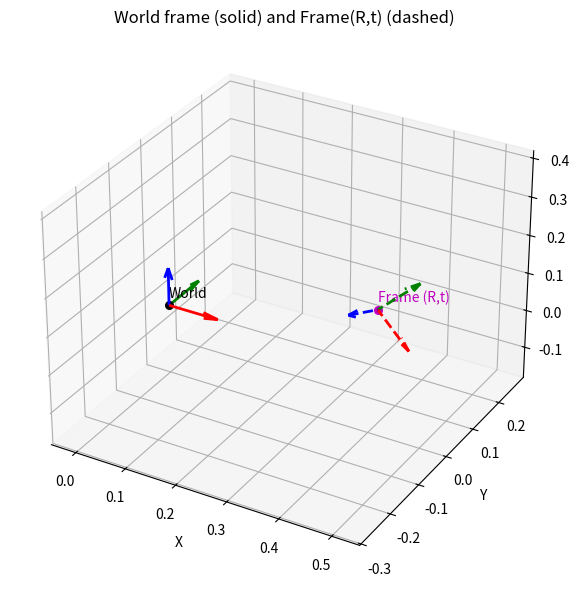

This chart was generated by the following Python code:
# -*- coding: utf-8 -*-
# 可视化：世界坐标系 与 由 (R, t) 定义的坐标系（x/y/z 轴）
import numpy as np
import matplotlib.pyplot as plt
from mpl_toolkits.mplot3d import Axes3D  # noqa: F401
from scipy.spatial.transform import Rotation


def Rx(a):
	c, s = np.cos(a), np.sin(a)
	return np.array([[1, 0, 0],
				     [0, c, -s], 
				     [0, s, c]], dtype=float)


def Ry(a):
	c, s = np.cos(a), np.sin(a)
	return np.array([[c, 0, s], 
				     [0, 1, 0],
				     [-s, 0, c]], dtype=float)


def Rz(a):
	c, s = np.cos(a), np.sin(a)
	return np.array([[c, -s, 0], 
				     [s, c, 0], 
				     [0, 0, 1]], dtype=float)


def set_axes_equal(ax):
    # 让 3D 坐标轴比例相等
    x_limits = ax.get_xlim3d()
    y_limits = ax.get_ylim3d()
    z_limits = ax.get_zlim3d()
    ranges = [x_limits[1]-x_limits[0], y_limits[1]-y_limits[0], z_limits[1]-z_limits[0]]
    centers = [(x_limits[0]+x_limits[1])/2.0, (y_limits[0]+y_limits[1])/2.0, (z_limits[0]+z_limits[1])/2.0]
    radius = 0.5 * max(ranges)
    ax.set_xlim3d([centers[0]-radius, centers[0]+radius])
    ax.set_ylim3d([centers[1]-radius, centers[1]+radius])
    ax.set_zlim3d([centers[2]-radius, centers[2]+radius])

if __name__ == "__main__":
    # 1) 定义旋转矩阵 R 和平移 t（示例：先绕Z 30°，再绕Y 20°，再绕X 10°）

    # R1 = np.array([[ 0.07559 , -0.24835 ,  0.96572],
    #               [ 0.2812  , -0.92387 , -0.2596 ],
    #               [ 0.95667 ,  0.29119 , -0.     ]])
    # t1 = np.array([0.05454, 0.00022, 0.286])  # 平移（单位：米）

    # # 构建齐次变换矩阵T1
    # T1 = np.eye(4)
    # T1[:3, :3] = R1  # 旋转矩阵部分
    # T1[:3, 3] = t1   # 平移向量部分

    # R2 = np.array([[-0.02489131, -0.16662419, 0.98570624],
    #                 [-0.99968, 0.00859452, -0.02379136], 
    #                 [-0.00450745, -0.98598302, -0.1667848]])
    # t2 = np.array([-0.0702653, 0.03149889, 0.06295003])
    # T2 = np.eye(4)
    # T2[:3, :3] = R2
    # T2[:3, 3] = t2

    # T = T2 @ T1 

    # R = T[:3, :3]
    # t = T[:3, 3]

    t = np.array([0.42505, -0.01749 , 0.16471])
    R0 = Rotation.from_euler('zyx', [1.02, 0.58, -0.4], degrees=False).as_matrix()
    R = Rz(-0.4) @ Ry(0.58) @ Rx(1.02)
    print(np.allclose(R0, R))
#     R = np.array([[-0.22568 , 0.88379 ,-0.40985],
#  [-0.26148 ,-0.46022 ,-0.84843],
#  [-0.93845, -0.0843 ,  0.33496]])

    # 2) 轴长度
    L = 0.1  # 每根轴的显示长度
    ex, ey, ez = np.array([L,0,0]), np.array([0,L,0]), np.array([0,0,L])

    # 3) 世界坐标系（原点与轴）
    Ow = np.zeros(3)
    Wx, Wy, Wz = ex, ey, ez

    # 4) 目标坐标系（由 R,t 定义）——轴方向是 R 的列向量
    Of = t
    Fx, Fy, Fz = R[:,0]*L, R[:,1]*L, R[:,2]*L  # 分别对应 x/y/z 轴方向

    # 5) 画图
    fig = plt.figure(figsize=(7,6))
    ax = fig.add_subplot(111, projection='3d')

    # 世界系
    ax.quiver(*Ow, *Wx, color='r', linewidth=2)
    ax.quiver(*Ow, *Wy, color='g', linewidth=2)
    ax.quiver(*Ow, *Wz, color='b', linewidth=2)
    ax.scatter(*Ow, color='k', s=30)
    ax.text(*(Ow + np.array([0,0,0.02])), 'World', color='k')

    # 目标系（R,t）
    ax.quiver(*Of, *Fx, color='r', linestyle='--', linewidth=2)
    ax.quiver(*Of, *Fy, color='g', linestyle='--', linewidth=2)
    ax.quiver(*Of, *Fz, color='b', linestyle='--', linewidth=2)
    ax.scatter(*Of, color='m', s=30)
    ax.text(*(Of + np.array([0,0,0.02])), 'Frame (R,t)', color='m')

    # 辅助范围（包含世界轴端点与目标轴端点）
    pts = np.stack([
        Ow, Ow+Wx, Ow+Wy, Ow+Wz,
        Of, Of+Fx, Of+Fy, Of+Fz
    ], axis=0)
    mins, maxs = pts.min(axis=0), pts.max(axis=0)
    margin = 0.05
    ax.set_xlim(mins[0]-margin, maxs[0]+margin)
    ax.set_ylim(mins[1]-margin, maxs[1]+margin)
    ax.set_zlim(mins[2]-margin, maxs[2]+margin)

    set_axes_equal(ax)
    ax.set_xlabel('X'); ax.set_ylabel('Y'); ax.set_zlabel('Z')
    ax.set_title('World frame (solid) and Frame(R,t) (dashed)')
    plt.tight_layout()
    plt.show()